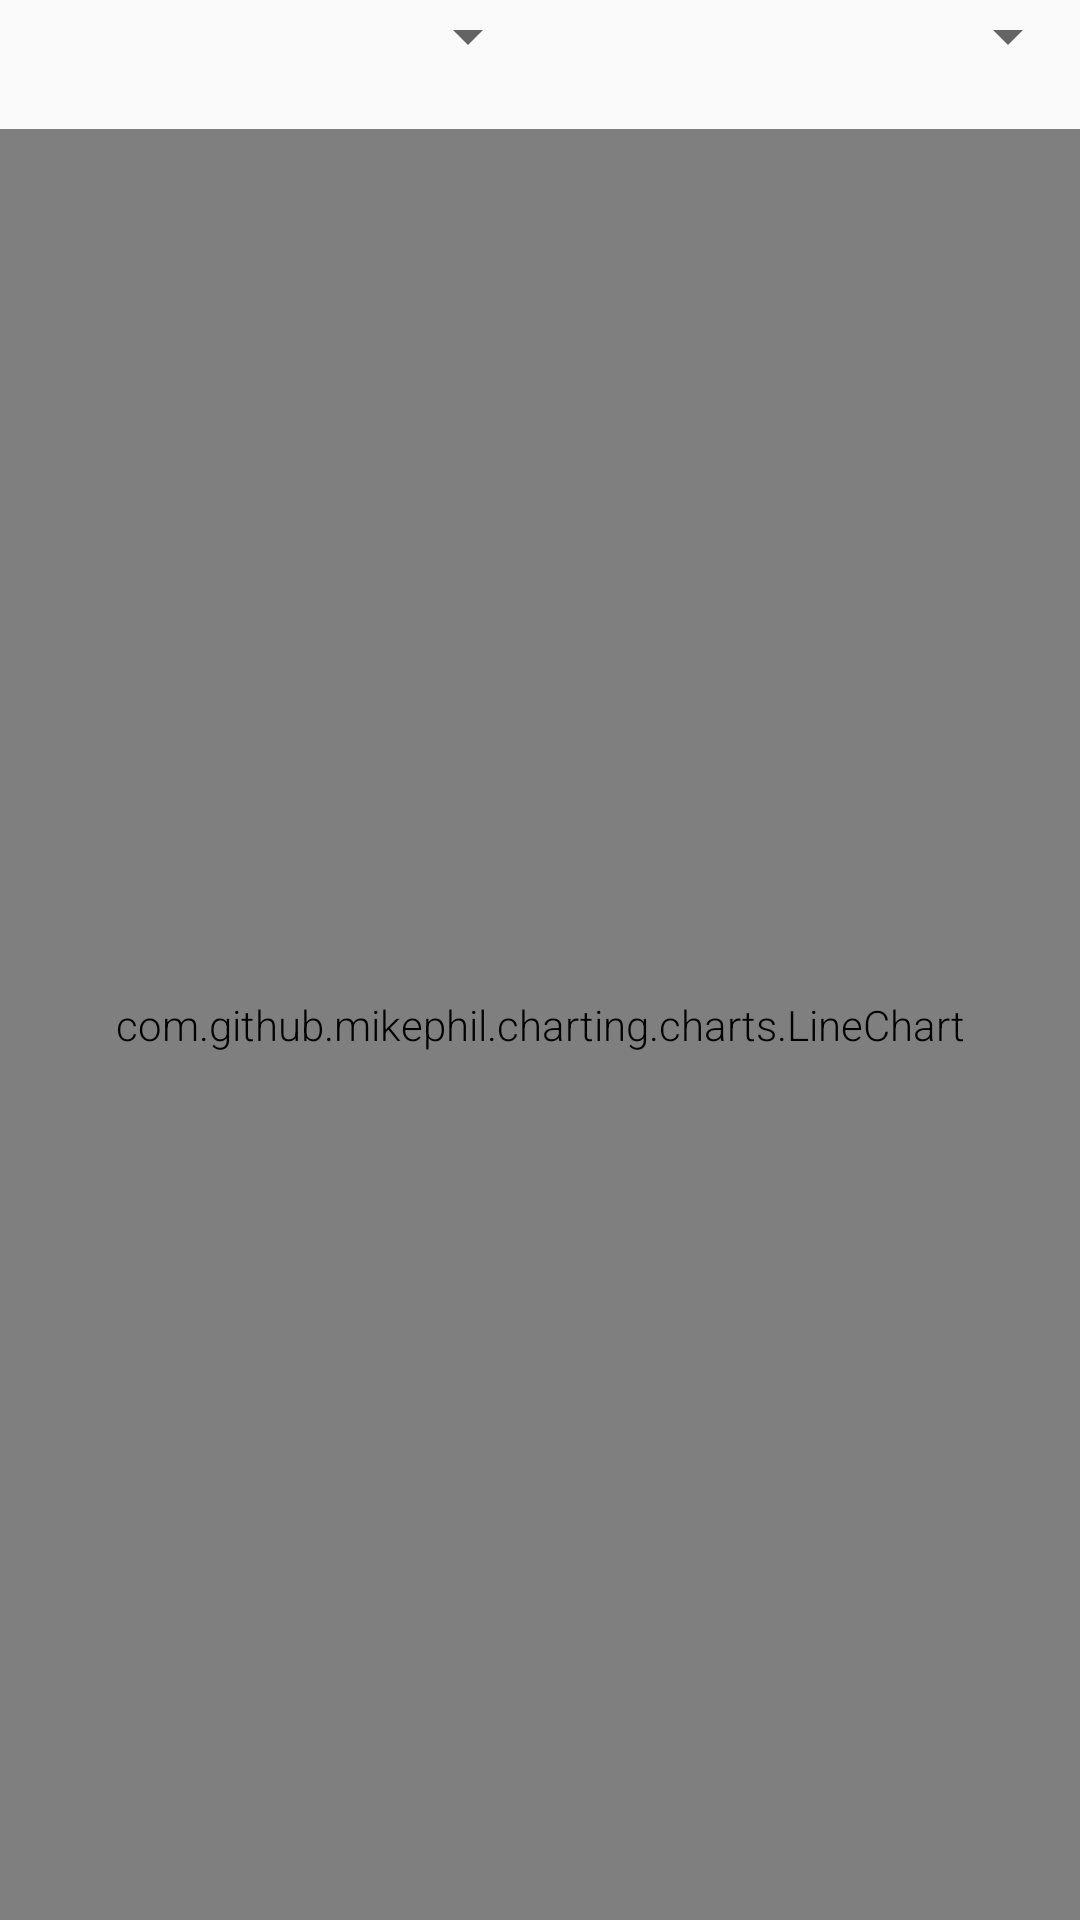

Produce the Android XML layout that renders to this screen, including the resource entries it uses.
<!-- AndroidManifest.xml: application theme ApplicationTheme -->
<!-- res/layout/currency_exchange_fragment.xml -->
<?xml version="1.0" encoding="utf-8"?>
<LinearLayout xmlns:android="http://schemas.android.com/apk/res/android" android:orientation="vertical"
    android:layout_width="match_parent" android:layout_height="match_parent">


    <LinearLayout
        android:orientation="horizontal"
        android:layout_height="wrap_content"
        android:layout_width="fill_parent"
        >
        <Spinner
            android:id="@+id/currencySpinner"
            android:layout_width="0dp"
            android:layout_weight="1"
            android:layout_height="wrap_content"
            android:padding="2dp" />

        <Spinner
            android:id="@+id/periodSpinner"
            android:layout_width="0dp"
            android:layout_weight="1"
            android:layout_height="wrap_content"
            android:padding="2dp" />
    </LinearLayout>



    <TextView
        android:id="@+id/rates_list"
        android:layout_width="fill_parent"
        android:layout_height="wrap_content"
        />

    <com.github.mikephil.charting.charts.LineChart
        android:id="@+id/chart1"
        android:layout_width="match_parent"
        android:layout_height="match_parent"
        android:layout_above="@+id/seekBar1" />

</LinearLayout>
<!-- resources referenced by this layout -->
<resources>
  <style name="ApplicationTheme" parent="Theme.AppCompat.Light.NoActionBar">
          <item name="colorPrimary">@color/accent_color</item>
          <item name="colorPrimaryDark">@color/accent_dark</item>
          <item name="android:colorAccent">@color/color8</item>
          <item name="android:windowContentTransitions">true</item>
          <item name="android:textViewStyle">@style/RobotoTextViewStyle</item>
          <item name="android:buttonStyle">@style/RobotoButtonStyle</item>
  
      </style>
  <color name="accent_color">#33aacc</color>
  <color name="accent_dark">#2d99b7</color>
  <color name="color8">#dd7c46</color>
  <style name="RobotoTextViewStyle" parent="android:Widget.TextView">
          <item name="android:fontFamily">sans-serif-light</item>
      </style>
  <style name="RobotoButtonStyle" parent="android:Widget.Holo.Button">
          <item name="android:fontFamily">sans-serif-light</item>
      </style>
</resources>
